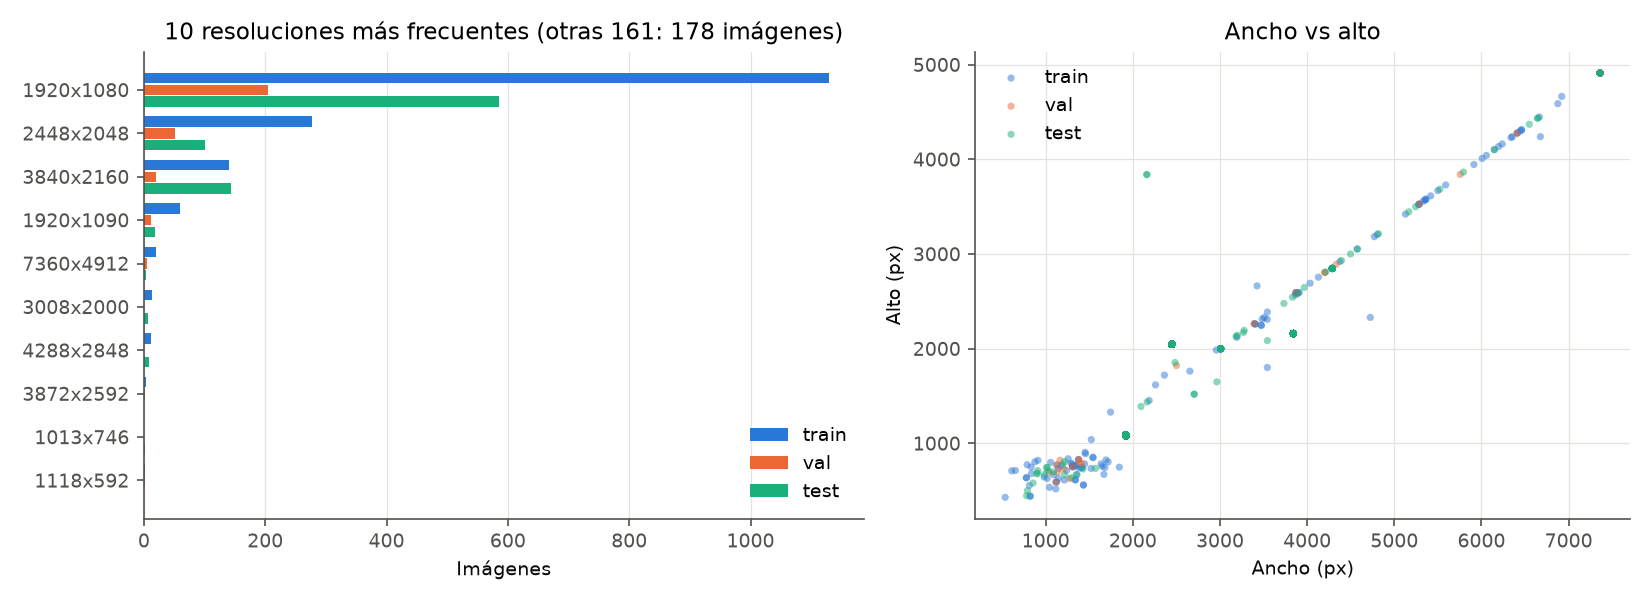

The file beside this chart, header and first rows:
resolucion, train, val, test, total
1920x1080, 1130, 205, 586, 1921
2448x2048, 277, 52, 101, 430
3840x2160, 140, 20, 144, 304
1920x1090, 60, 12, 19, 91
7360x4912, 20, 5, 4, 29
3008x2000, 14, 0, 6, 20
4288x2848, 12, 0, 8, 20
3872x2592, 3, 1, 0, 4
1013x746, 0, 0, 2, 2
1118x592, 1, 1, 0, 2
1376x828, 2, 0, 0, 2
2160x3840, 0, 0, 2, 2
5280x3524, 2, 0, 0, 2
5354x3573, 2, 0, 0, 2
5287x3529, 1, 1, 0, 2
3474x2247, 2, 0, 0, 2
3392x2265, 1, 1, 0, 2
3405x2261, 2, 0, 0, 2
2704x1520, 0, 0, 2, 2
1414x743, 2, 0, 0, 2
1340x615, 2, 0, 0, 2
1343x764, 2, 0, 0, 2
1309x752, 1, 1, 0, 2
778x637, 2, 0, 0, 2
6645x4435, 0, 0, 2, 2
6460x4312, 2, 0, 0, 2
822x443, 2, 0, 0, 2
1125x593, 1, 0, 0, 1
1116x519, 1, 0, 0, 1
1091x670, 1, 0, 0, 1
1085x699, 0, 0, 1, 1
1045x697, 0, 1, 0, 1
1129x770, 1, 0, 0, 1
1141x698, 0, 1, 0, 1
1129x773, 0, 1, 0, 1
1208x731, 0, 1, 0, 1
1214x613, 1, 0, 0, 1
1216x669, 0, 0, 1, 1
1144x734, 1, 0, 0, 1
1023x713, 0, 0, 1, 1
1044x536, 1, 0, 0, 1
1057x799, 1, 0, 0, 1
1017x630, 1, 0, 0, 1
1428x730, 0, 0, 1, 1
1416x786, 0, 1, 0, 1
1387x804, 0, 1, 0, 1
1382x740, 1, 0, 0, 1
1359x669, 1, 0, 0, 1
1380x831, 0, 1, 0, 1
1313x765, 1, 0, 0, 1
1352x671, 0, 0, 1, 1
1295x638, 0, 0, 1, 1
1308x754, 1, 0, 0, 1
1305x781, 1, 0, 0, 1
1217x808, 0, 0, 1, 1
1239x713, 1, 0, 0, 1
1258x838, 1, 0, 0, 1
1277x628, 0, 1, 0, 1
1289x790, 1, 0, 0, 1
1198x782, 0, 0, 1, 1
... 111 more rows
